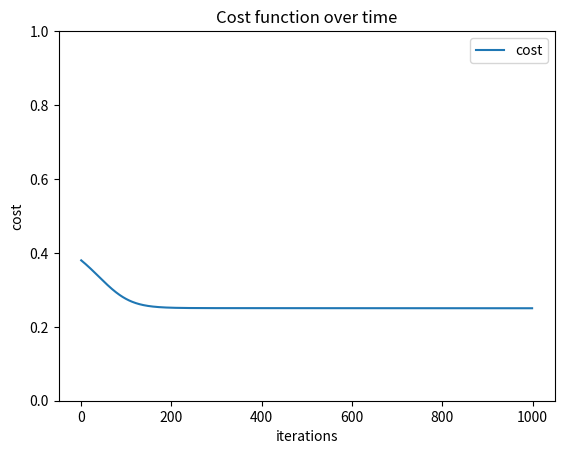

The matplotlib source for this figure:
import numpy as np
import matplotlib.pyplot as plt

class Network:
    # %timeit test_network_xor()
    # 162 ms ± 3.78 ms per loop (mean ± std. dev. of 7 runs, 10 loops each)
    # number of layers
    num_layers = 1

    def __init__(self, layers):
        """Create a network from an array of layer sizes"""
        self.num_layers = len(layers)
        self.sizes = np.array(layers, copy=True)

        # the weight matrices
        self.weights = []
        self.biases = []

        # list of vectors holding the activations
        self.activations = []
        self.weighted_inputs = []
        self.error = []

        for i in range(self.num_layers - 1):
            # We initialise the weights with 0
            # a list of the weights of the layers
            # size num-layers - 1 as each weights matrix govers the transition between layers
            # each weight matrix has dimension len(layer i+1) * (len(layer i))
            # each bias is a len(layer i + 1) x 1 column vector 
            self.weights.append(np.zeros([layers[i + 1], layers[i]]))
            self.biases.append(np.zeros([layers[i + 1], 1]))

            # the activations of each layer
            self.activations.append(np.zeros(layers[i]))
            self.weighted_inputs.append(np.zeros(layers[i]))
            self.error.append(np.zeros(layers[i]))

        # append one more activations layer for the output
        self.activations.append(np.zeros(layers[self.num_layers - 1]))
        self.weighted_inputs.append(np.zeros(layers[self.num_layers - 1]))
        self.error.append(np.zeros(layers[self.num_layers - 1]))

    def input(self, inputs):
        """Provide input to the network"""
        self.activations[0] = inputs

    def forwardprop(self, X):
        """vectorized implementation of forward propagation"""
        self.activations[0] = X
        
        # for each layer
        for i in range(self.num_layers - 1):
           # multiply the weights by the input
            self.weighted_inputs[i + 1] = np.matmul(self.activations[i], np.transpose(self.weights[i])) + np.transpose(self.biases[i])

            # apply the sigmoid
            self.activations[i + 1] = sigmoid(self.weighted_inputs[i + 1])
        
        return self.activations[self.num_layers - 1]

    def output(self):
        """returns the output of the network (the final layer of activations)"""
        return self.activations[self.num_layers - 1]

    def cost(self, X, Y):
        """returns the cost function for each matched pair of training inputs X and outputs Y"""
        # the number of training examples will be Y.shape[0] (or X.shape[0] - they should be equal)
        self.forwardprop(X)
        return np.sum((Y - self.output()) ** 2) / (2 * Y.shape[0])

    def backprop(self, Y, alpha):
        """vectorized implementation of backwards propagation"""
        # index of the last layer
        L = self.num_layers - 1
        
        # size of the example set
        m = Y.shape[0]

        # 1. Calculate the error of the output layer
        # Returns a 2 dimensional array of errors
        # Each row corresponds to the errors of the row in the training sample
        # The elements of each row vector are the errors of each neuron on the output layer
        self.error[L] = (self.activations[L] - Y) * sigmoid_prime(self.weighted_inputs[L])

        # backpropagate the error
        # note this loop terminates before 0 - 1 is the lowest value l will take
        for l in range(L - 1, 0, -1):
            # find the error in layer l in terms of the error in layer l+1
            # have to replace the weight matrix with a version with the bias column deleted
            # next iteration of this - separate the bias and the weights
            self.error[l] = np.matmul(self.error[l + 1], self.weights[l]) * sigmoid_prime(self.weighted_inputs[l])
        
        # loop back through the layers again, updating the weights
        for l in range(L, 0, -1):
            # update with gradient descent
            self.weights[l - 1] -= (alpha / m) * np.matmul(np.transpose(self.error[l]), self.activations[l - 1])
            
            # update biases with gradient descent
            self.biases[l - 1] -= (alpha / m) * np.matmul(np.transpose(self.error[l]), np.ones([m, 1]))
    
    def iterate_network(self, X, Y, alpha = 0.1, iterations = 1000):
        """Iterates the network with the given learning rate alpha for the given iterations"""
        J = []

        for i in range(0, iterations):
            J.append(self.cost(X, Y))
            self.backprop(Y, alpha)
        return J

# CALCULATION FUNCTIONS
def sigmoid(z):
    """vectorized implementation of the sigmoid function"""
    return 1 / (1 + np.exp(-z))

def sigmoid_prime(z):
    """vectorized implementation of the derivative of the sigmoid function"""
    return np.exp(-z) / (1 + np.exp(-z))**2

# NETWORK CREATION FUNCTIONS
def setup_xor_network():
    """Setup a network that calculates XNOR and XOR"""
    n = Network([2, 2, 2])
    n.weights[0] = np.array([[20., 20.], [-20., -20.]])
    n.biases[0] = np.array([[-30.], [10.]])

    n.weights[1] = np.array([[20., 20.], [-20., -20.]])
    n.biases[1] = np.array([[-10.], [10.]])
    return n

def xor_data():
    # The input and output
    X = np.array([[0, 0], [0, 1], [1, 0], [1, 1]])
    Y = np.array([[1, 0], [0, 1], [0, 1], [1, 0]])
    return X, Y

def network_random_gaussian(layers):
    """Setup a network with all weights randomly chosen from gaussian distribution"""
    n = Network(layers)

    for i in range(n.num_layers - 1):
        n.weights[i] = np.random.randn(layers[i + 1], layers[i])
        n.biases[i] = np.random.randn(layers[i + 1], 1)

    return n, np.array(n.weights, copy=True), np.array(n.biases, copy=True)

# NETWORK TESTING FUNCTIONS
def plot_cost(J):
    """Plot the cost function against iterations"""
    x = np.arange(0, len(J))

    plt.plot(x, J, label='cost')

    plt.xlabel('iterations')
    plt.ylabel('cost')
    plt.ylim(0,1)

    plt.title("Cost function over time")
    plt.legend()
    plt.show()

def test_network_xor(alpha = 0.1, iterations = 1000):
    """Creates and trains a network against the XOR/XNOR data"""
    n, W, B = network_random_gaussian([2, 2, 2])
    X, Y = xor_data()

    return n.iterate_network(X, Y, alpha, iterations)

def quicktest(alpha = 0.1, iterations = 1000):
    """Convenience function to test and plot an XOR/XNOR network""" 
    plot_cost(test_network_xor(alpha, iterations))

if __name__ == '__main__':
    # The input and output
    n, W, B = network_random_gaussian([2, 2, 2])
    X, Y = xor_data()

    J = n.iterate_network(X, Y, 0.1, 1000)
    plot_cost(J)